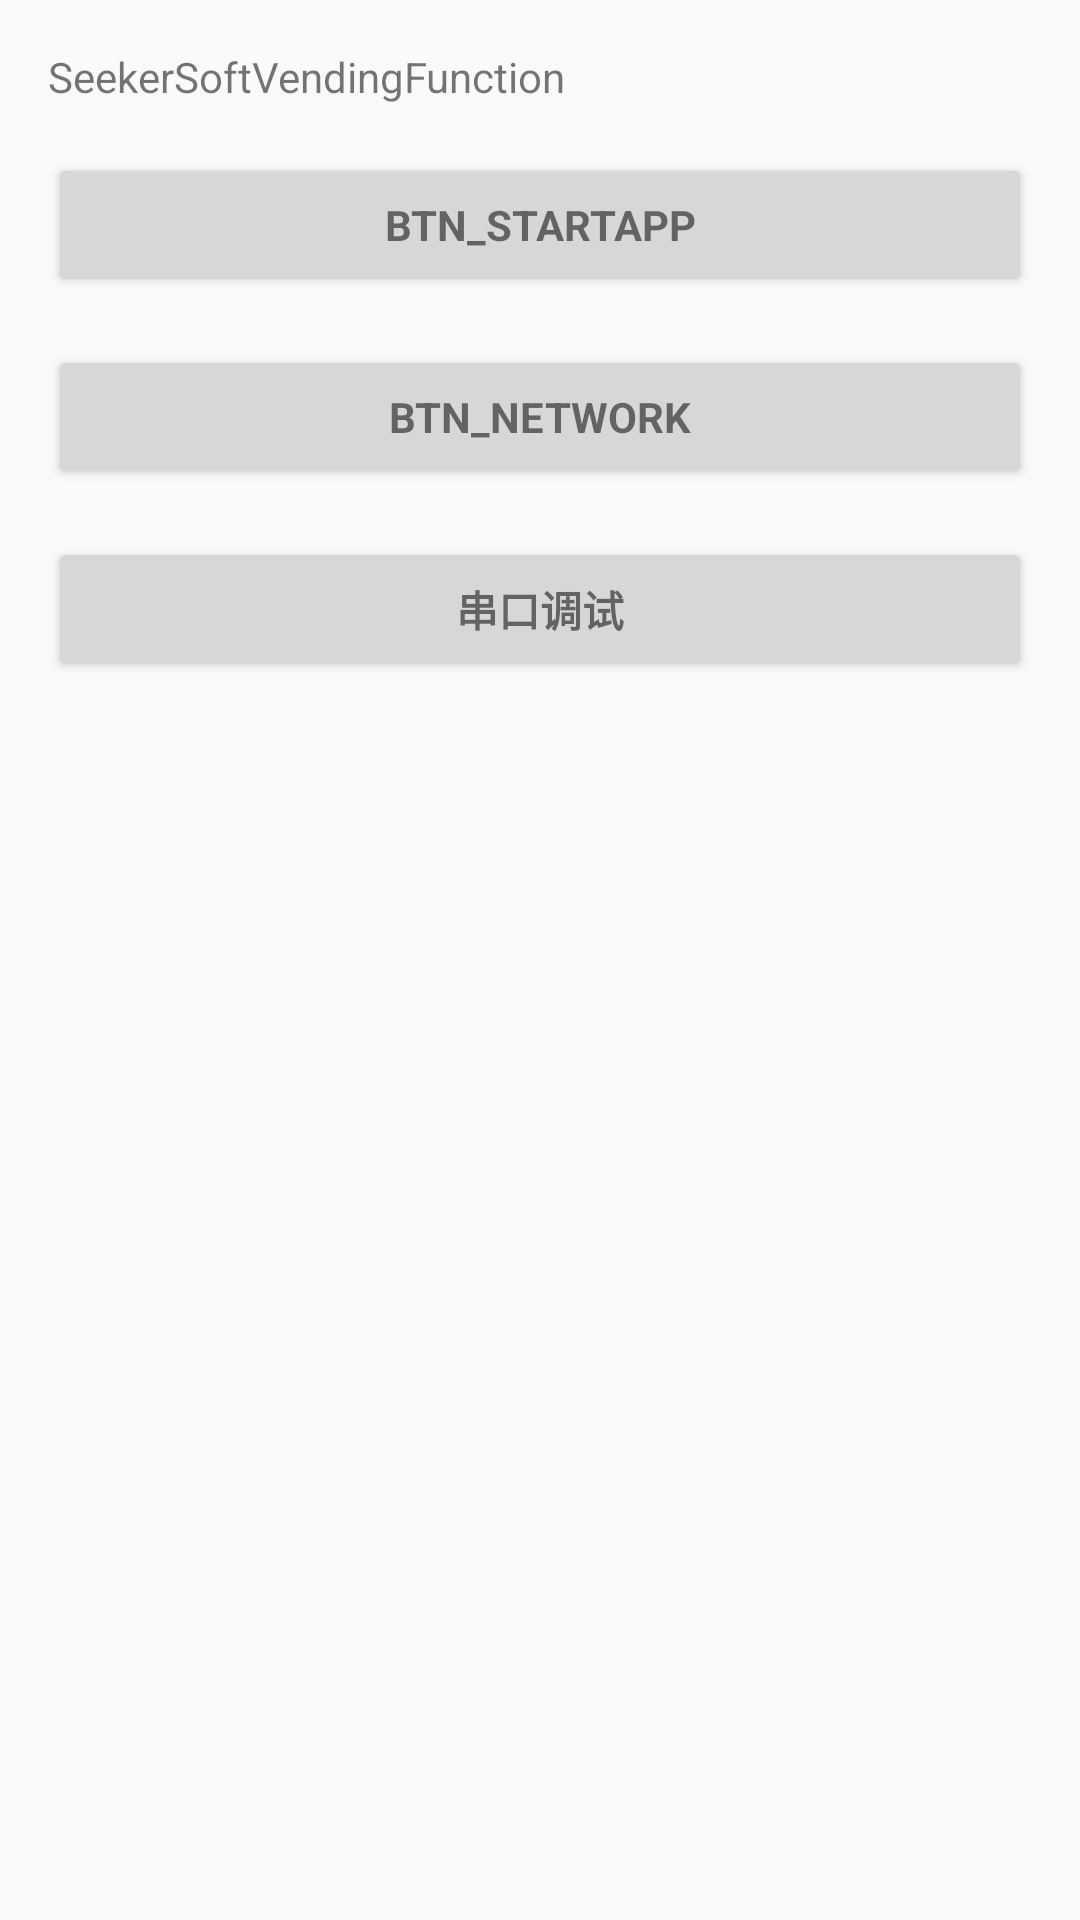

Write the Android layout XML for this screen, with the resource values it uses.
<!-- AndroidManifest.xml: application theme AppTheme -->
<!-- res/layout/activity_starttools.xml -->
<LinearLayout xmlns:android="http://schemas.android.com/apk/res/android"
    xmlns:tools="http://schemas.android.com/tools"
    android:layout_width="match_parent"
    android:layout_height="match_parent"
    android:gravity="center_horizontal"
    android:orientation="vertical"
    android:paddingBottom="@dimen/activity_vertical_margin"
    android:paddingLeft="@dimen/activity_horizontal_margin"
    android:paddingRight="@dimen/activity_horizontal_margin"
    android:paddingTop="@dimen/activity_vertical_margin"
    tools:context="com.seekersoftvendingapp.SettingActivity">

    
    <ProgressBar
        android:id="@+id/login_progress"
        style="?android:attr/progressBarStyleLarge"
        android:layout_width="wrap_content"
        android:layout_height="wrap_content"
        android:layout_marginBottom="8dp"
        android:visibility="gone" />

    <ScrollView
        android:id="@+id/login_form"
        android:layout_width="match_parent"
        android:layout_height="match_parent">

        <LinearLayout
            android:id="@+id/email_login_form"
            android:layout_width="match_parent"
            android:layout_height="wrap_content"
            android:orientation="vertical">

            <TextView
                android:id="@+id/tv_permission"
                android:layout_width="match_parent"
                android:layout_height="match_parent"
                android:text="SeekerSoftVendingFunction" />

            <Button
                android:id="@+id/btn_startapp"
                style="?android:textAppearanceSmall"
                android:layout_width="match_parent"
                android:layout_height="wrap_content"
                android:layout_marginTop="16dp"
                android:text="btn_startapp"
                android:textStyle="bold" />

            <Button
                android:id="@+id/btn_network"
                style="?android:textAppearanceSmall"
                android:layout_width="match_parent"
                android:layout_height="wrap_content"
                android:layout_marginTop="16dp"
                android:text="btn_network"
                android:textStyle="bold" />


            <Button
                android:id="@+id/btn_store"
                style="?android:textAppearanceSmall"
                android:layout_width="match_parent"
                android:layout_height="wrap_content"
                android:layout_marginTop="16dp"
                android:text="串口调试"
                android:textStyle="bold" />

        </LinearLayout>
    </ScrollView>
</LinearLayout>
<!-- resources referenced by this layout -->
<resources>
  <dimen name="activity_horizontal_margin">16dp</dimen>
  <dimen name="activity_vertical_margin">16dp</dimen>
  <style name="AppTheme" parent="Theme.AppCompat.Light.DarkActionBar">
          
          <item name="colorPrimary">@color/colorPrimary</item>
          <item name="colorPrimaryDark">@color/colorPrimaryDark</item>
          <item name="colorAccent">@color/colorAccent</item>
      </style>
  <color name="colorPrimary">#3F51B5</color>
  <color name="colorPrimaryDark">#303F9F</color>
  <color name="colorAccent">#FF4081</color>
</resources>
